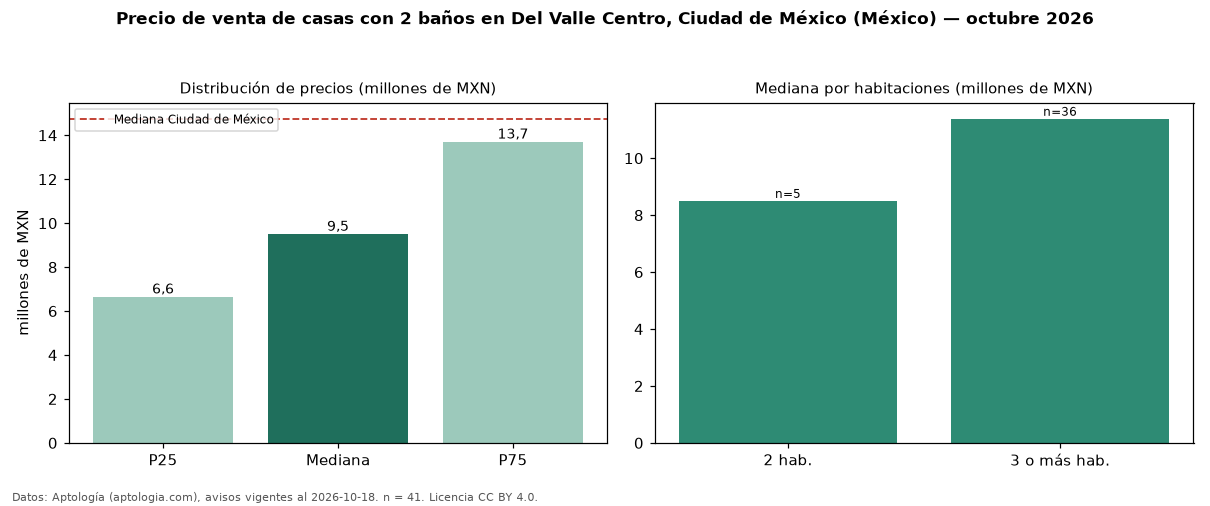

Values plotted in this chart, from the file beside it:
seccion, metrica, valor, moneda, n
filtro, ban2, con 2 baños, , 41
precio, p25, 6649650, MXN, 41
precio, mediana, 9500000, MXN, 41
precio, p75, 13700000, MXN, 41
precio, minimo, 625435, MXN, 41
precio, maximo, 31900000, MXN, 41
m2, mediana_precio_m2, 42335, MXN, 40
m2, area_mediana_m2, 260.0, m2, 40
banos, mediana_banos, 2.0, , 
habitaciones, 2, 8500000, MXN, 5
habitaciones, 3+, 11385000, MXN, 36
ciudad, mediana_ciudad_referencia, 14750000, MXN, 
ciudad, mediana_m2_ciudad, 40359, MXN, 
fuente, fecha_datos, 2026-10-18, , 
fuente, atribucion, https://www.aptologia.com/, , 
fuente, licencia, CC BY 4.0, , 
